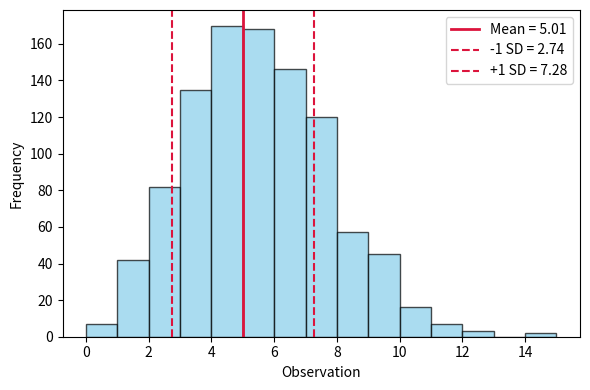
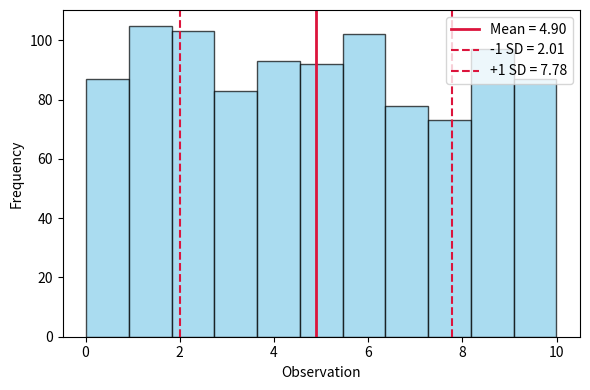
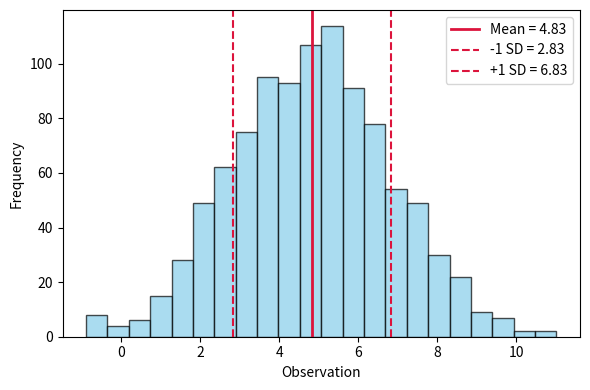

The script that saved these images, in order:
import numpy as np
import matplotlib.pyplot as plt

# Style settings
figsize = (6, 4)
bar_color = "skyblue"
line_color = "crimson"
edgecolor = 'black'
alpha = 0.7

# Function to plot and save a histogram with mean and std lines (no title)
def plot_distribution(data, filename):
    mean_val = np.mean(data)
    std_val = np.std(data)
    
    bins = 'auto' if len(np.unique(data)) > 10 else range(min(data), max(data)+2)
    
    fig, ax = plt.subplots(figsize=figsize)
    ax.hist(data, bins=bins, color=bar_color, edgecolor=edgecolor, alpha=alpha)
    
    # Mean line
    ax.axvline(mean_val, color=line_color, linestyle='-', linewidth=2.0, label=f'Mean = {mean_val:.2f}')
    # ±1 SD lines
    ax.axvline(mean_val - std_val, color=line_color, linestyle='--', linewidth=1.5, label=f'-1 SD = {mean_val - std_val:.2f}')
    ax.axvline(mean_val + std_val, color=line_color, linestyle='--', linewidth=1.5, label=f'+1 SD = {mean_val + std_val:.2f}')
    
    ax.set_xlabel("Observation")
    ax.set_ylabel("Frequency")
    ax.legend()
    
    plt.tight_layout()
    plt.savefig(filename)
    plt.close()

# 📌 1. Poisson Distribution
poisson_data = np.random.poisson(lam=5, size=1000)
plot_distribution(poisson_data, "poisson_hist.png")

# 📌 2. Uniform (Flat) Distribution
uniform_data = np.random.uniform(low=0, high=10, size=1000)
plot_distribution(uniform_data, "uniform_hist.png")

# 📌 3. Gaussian (Normal) Distribution
normal_data = np.random.normal(loc=5, scale=2, size=1000)
plot_distribution(normal_data, "normal_hist.png")
